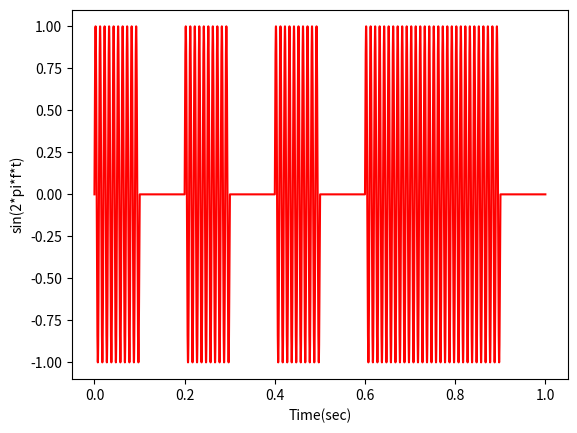

Recreate this plot in Python.
# Plot sin function

import numpy as np
import matplotlib.pyplot as plt
import math
# モールスon-off
sample_rate = 1.0e5
carrier_freq = 1.0e2
duration = 1.0e0
#xs, step = np.linspace(0, duration, num=duration*sample_rate) スタート，ストップ，分割数を入力
xs = np.arange(0, duration, 1/sample_rate)
ys1 = np.sin(2.0*np.pi*carrier_freq*xs)
ys2 = [1.0]*10000 + [0.0]*10000 + [1.0]*10000 + [0.0]*10000 + [1.0]*10000 + [0.0]*10000 + [1.0]*30000 + [0.0]*10000
ys3 = ys1 * ys2
# Numpyでは[値]*幅(整数)で配列が作れる
plt.plot(xs, ys3, 'r')
plt.xlabel('Time(sec)')
plt.ylabel('sin(2*pi*f*t)')

plt.show()